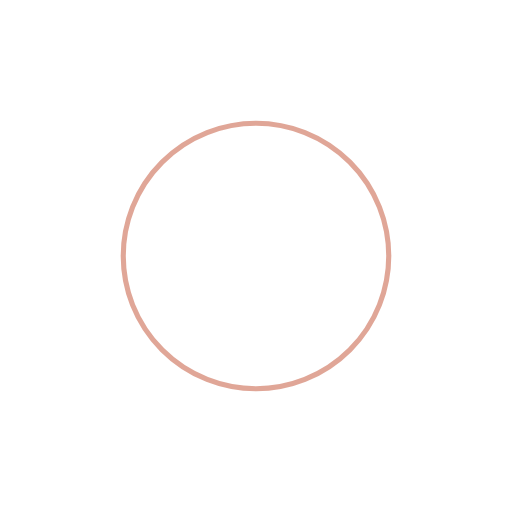
t = 0.00 s
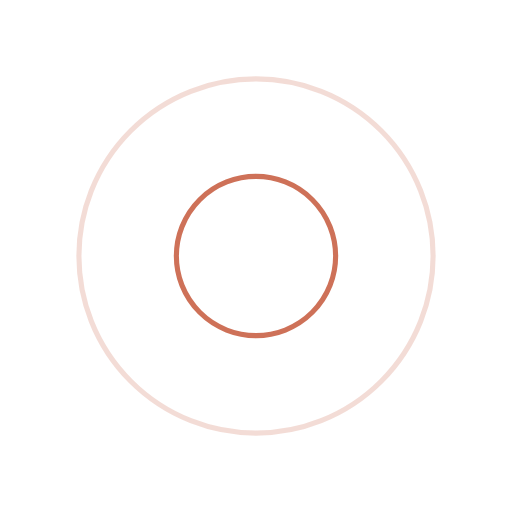
t = 0.43 s
t = 0.85 s: frame unchanged from t = 0.00 s, image omitted
t = 1.28 s: frame unchanged from t = 0.43 s, image omitted

The animated SVG that drew these frames (rendered in a browser with its animation timeline set to each time). Animation: 4 SMIL elements (animate=4); one cycle of 1.70 s, repeats indefinitely.

<svg width="200px"  height="200px"  xmlns="http://www.w3.org/2000/svg" viewBox="0 0 100 100" preserveAspectRatio="xMidYMid" class="lds-ripple" style="background: none;">
    <circle cx="50" cy="50" r="29.8786" fill="none" ng-attr-stroke="{{config.c1}}" ng-attr-stroke-width="{{config.width}}" stroke="#c24f30" stroke-width="1">
      <animate attributeName="r" calcMode="spline" values="0;40" keyTimes="0;1" dur="1.7" keySplines="0 0.2 0.8 1" begin="-0.85s" repeatCount="indefinite"></animate>
      <animate attributeName="opacity" calcMode="spline" values="1;0" keyTimes="0;1" dur="1.7" keySplines="0.2 0 0.8 1" begin="-0.85s" repeatCount="indefinite"></animate>
    </circle>
    <circle cx="50" cy="50" r="8.53435" fill="none" ng-attr-stroke="{{config.c2}}" ng-attr-stroke-width="{{config.width}}" stroke="#c24f30" stroke-width="1">
      <animate attributeName="r" calcMode="spline" values="0;40" keyTimes="0;1" dur="1.7" keySplines="0 0.2 0.8 1" begin="0s" repeatCount="indefinite"></animate>
      <animate attributeName="opacity" calcMode="spline" values="1;0" keyTimes="0;1" dur="1.7" keySplines="0.2 0 0.8 1" begin="0s" repeatCount="indefinite"></animate>
    </circle>
  </svg>
